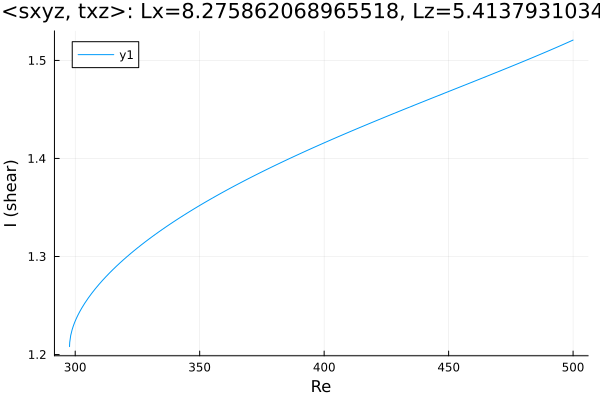

Values plotted in this chart, from the file beside it:
Re, shear
297.7, 1.208
297.7, 1.208
297.7, 1.208
297.7, 1.208
297.7, 1.208
297.7, 1.208
297.7, 1.209
297.7, 1.209
297.8, 1.212
298.2, 1.219
298.8, 1.225
299.2, 1.228
299.4, 1.23
299.6, 1.232
299.8, 1.233
299.9, 1.233
299.9, 1.234
300, 1.234
300, 1.234
300, 1.234
300.0, 1.234
300.0, 1.234
300, 1.234
300, 1.234
300, 1.234
300.1, 1.235
300.1, 1.235
300.2, 1.236
300.4, 1.236
300.6, 1.237
300.9, 1.239
301.3, 1.241
301.8, 1.244
302.7, 1.248
303.8, 1.252
305.3, 1.258
306.7, 1.263
308.1, 1.267
309.5, 1.271
310.9, 1.275
312.3, 1.279
313.7, 1.283
315.2, 1.287
316.6, 1.29
318, 1.293
319.4, 1.297
320.8, 1.3
322.2, 1.303
323.6, 1.306
325.1, 1.309
326.5, 1.312
327.9, 1.314
329.3, 1.317
330.7, 1.32
332.1, 1.322
333.5, 1.325
335, 1.328
336.4, 1.33
337.8, 1.332
339.2, 1.335
... 115 more rows
